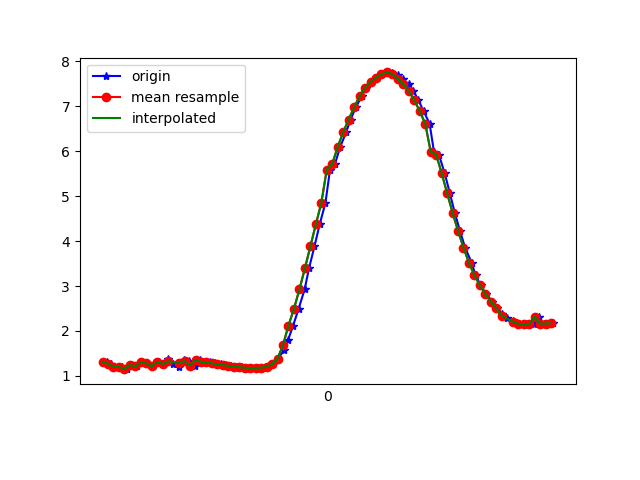

The table this chart was drawn from, first rows:
1617667405655, 363042291376651, 1.3122878, -2.059625, 9.490831
1617667405671, 363042310607421, 1.273, -2.031, 9.502
1617667405696, 363042329838191, 1.203, -2.192, 9.476
1617667405710, 363042349068961, 1.203, -2.162, 9.483
1617667405728, 363042368299731, 1.151, -2.195, 9.481
1617667405748, 363042387530501, 1.246, -2.187, 9.471
1617667405766, 363042406761271, 1.214, -2.166, 9.48
1617667405785, 363042425992041, 1.302, -2.314, 9.434
1617667405804, 363042445222811, 1.279, -2.282, 9.445
1617667405826, 363042464453581, 1.214, -2.321, 9.443
1617667405846, 363042483684351, 1.315, -2.316, 9.431
1617667405862, 363042502915121, 1.265, -2.285, 9.445
1617667405880, 363042522145891, 1.384, -1.901, 9.514
1617667405899, 363042541376661, 1.27, -2.411, 9.414
1617667405920, 363042560607431, 1.204, -2.409, 9.423
1617667405939, 363042579838201, 1.36, -2.515, 9.374
1617667405956, 363042599068971, 1.331, -2.496, 9.383
1617667405977, 363042618299741, 1.233, -2.527, 9.388
1617667405996, 363042637530511, 1.364, -2.568, 9.359
1617667406014, 363042656761281, 1.314, -2.587, 9.36
1617667406033, 363042675992051, 1.301, -2.582, 9.364
1617667406052, 363042695222821, 1.281, -2.579, 9.367
1617667406072, 363042714453591, 1.259, -2.577, 9.371
1617667406090, 363042733817721, 1.241, -2.587, 9.371
1617667406109, 363042753048491, 1.225, -2.592, 9.371
1617667406127, 363042772279261, 1.21, -2.585, 9.375
1617667406149, 363042791510031, 1.195, -2.573, 9.38
1617667406166, 363042810740801, 1.183, -2.562, 9.385
1617667406185, 363042829971571, 1.178, -2.549, 9.389
1617667406205, 363042849202341, 1.179, -2.537, 9.392
1617667406222, 363042868433111, 1.184, -2.515, 9.398
1617667406242, 363042887663881, 1.204, -2.481, 9.404
1617667406262, 363042906894651, 1.264, -2.426, 9.41
1617667406282, 363042926125421, 1.385, -2.341, 9.415
1617667406303, 363042945356191, 1.569, -2.218, 9.416
1617667406319, 363042964586961, 1.809, -2.068, 9.407
1617667406337, 363042983817731, 2.121, -1.895, 9.378
1617667406357, 363043003048501, 2.495, -1.705, 9.322
1617667406379, 363043022279271, 2.924, -1.535, 9.227
1617667406395, 363043041510041, 3.392, -1.382, 9.09
1617667406415, 363043060740811, 3.881, -1.207, 8.918
1617667406434, 363043079971581, 4.369, -0.9977, 8.715
1617667406455, 363043099202351, 4.845, -0.7713, 8.484
1617667406472, 363043118433121, 5.589, -0.6588, 8.023
1617667406490, 363043137663891, 5.715, -0.3883, 7.952
1617667406509, 363043156894661, 6.091, -0.1911, 7.675
1617667406531, 363043176125431, 6.42, 0.03866, 7.404
1617667406547, 363043195356201, 6.702, 0.251, 7.146
1617667406566, 363043214586971, 6.97, 0.4458, 6.875
1617667406588, 363043233817741, 7.222, 0.6256, 6.595
1617667406604, 363043253048511, 7.41, 0.7963, 6.364
1617667406623, 363043272279281, 7.537, 0.9733, 6.187
1617667406642, 363043291510051, 7.634, 1.14, 6.039
1617667406661, 363043310740821, 7.709, 1.248, 5.921
1617667406684, 363043329971591, 7.748, 1.299, 5.858
1617667406700, 363043349202361, 7.737, 1.333, 5.865
1617667406719, 363043368433131, 7.688, 1.351, 5.925
1617667406737, 363043387663901, 7.603, 1.351, 6.034
1617667406759, 363043406894671, 7.485, 1.316, 6.188
1617667406777, 363043426125441, 7.333, 1.216, 6.387
1617667406795, 363043445356211, 7.134, 1.055, 6.636
... 26 more rows
